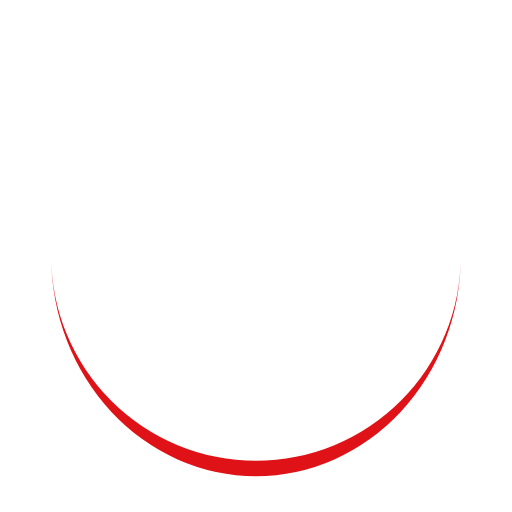
t = 0.00 s
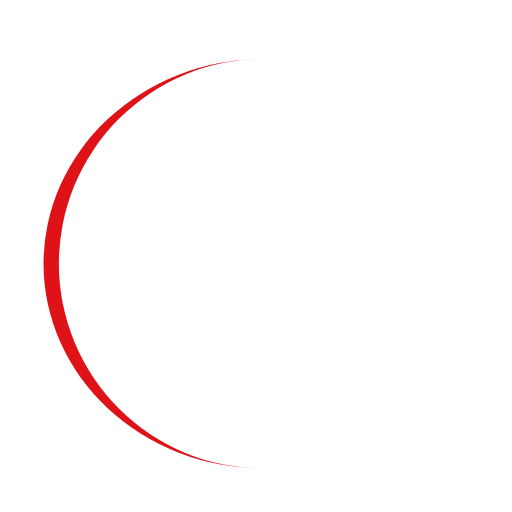
t = 0.46 s
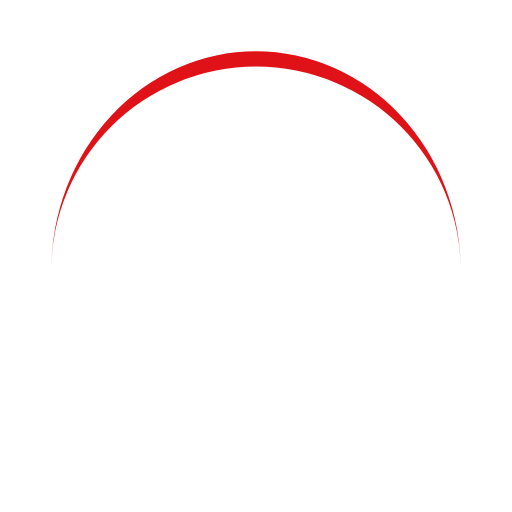
t = 0.93 s
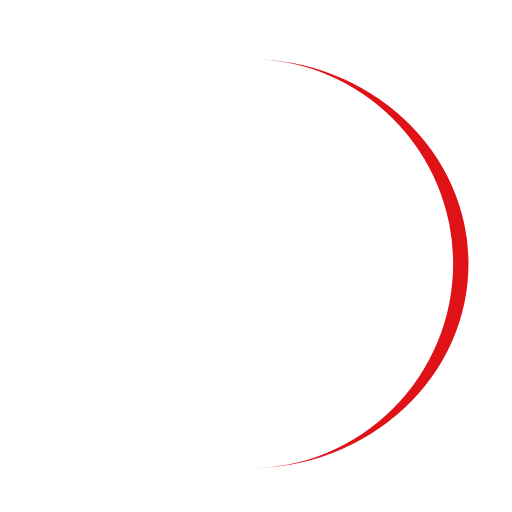
t = 1.39 s

The animated SVG that drew these frames (rendered in a browser with its animation timeline set to each time). Animation: 1 SMIL element (animateTransform=1); one cycle of 1.85 s, repeats indefinitely.

<?xml version="1.0" encoding="utf-8"?>
<svg xmlns="http://www.w3.org/2000/svg" xmlns:xlink="http://www.w3.org/1999/xlink" style="margin: auto; background: none; display: block; shape-rendering: auto;" width="200px" height="200px" viewBox="0 0 100 100" preserveAspectRatio="xMidYMid">
<path d="M10 50A40 40 0 0 0 90 50A40 43 0 0 1 10 50" fill="#df1317" stroke="none">
  <animateTransform attributeName="transform" type="rotate" dur="1.8518518518518516s" repeatCount="indefinite" keyTimes="0;1" values="0 50 51.5;360 50 51.5"></animateTransform>
</path>
<!-- [ldio] generated by https://loading.io/ --></svg>